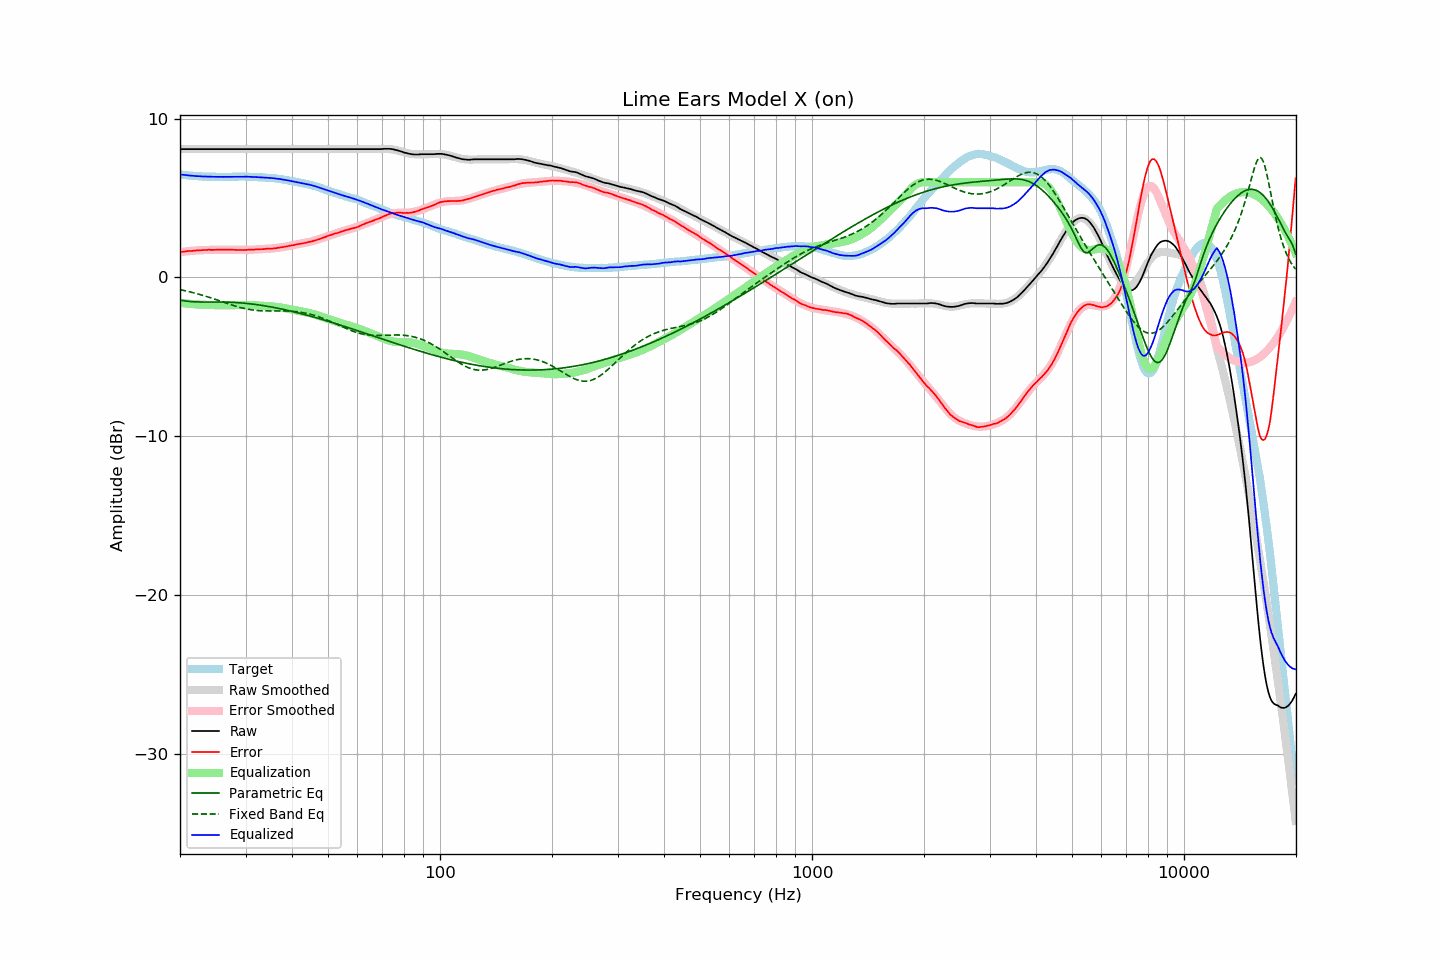

The table this chart was drawn from, first rows:
frequency, raw, error, smoothed, error_smoothed, equalization, parametric_eq, fixed_band_eq, equalized_raw, equalized_smoothed, target
20.00, 8.09, 1.60, 8.09, 1.60, -1.60, -1.43, -0.77, 6.49, 6.49, 6.49
20.20, 8.09, 1.61, 8.09, 1.61, -1.61, -1.45, -0.79, 6.48, 6.48, 6.48
20.40, 8.09, 1.62, 8.09, 1.62, -1.62, -1.46, -0.81, 6.46, 6.46, 6.47
20.61, 8.09, 1.63, 8.09, 1.63, -1.63, -1.48, -0.83, 6.45, 6.45, 6.46
20.81, 8.09, 1.65, 8.09, 1.64, -1.64, -1.49, -0.86, 6.44, 6.44, 6.44
21.02, 8.09, 1.66, 8.09, 1.65, -1.65, -1.50, -0.88, 6.43, 6.43, 6.43
21.23, 8.09, 1.67, 8.09, 1.66, -1.66, -1.51, -0.90, 6.42, 6.42, 6.42
21.44, 8.09, 1.66, 8.09, 1.67, -1.67, -1.52, -0.93, 6.41, 6.41, 6.42
21.66, 8.09, 1.68, 8.09, 1.68, -1.68, -1.53, -0.96, 6.40, 6.40, 6.41
21.87, 8.09, 1.68, 8.09, 1.69, -1.69, -1.54, -0.98, 6.40, 6.40, 6.40
22.09, 8.09, 1.70, 8.09, 1.70, -1.70, -1.54, -1.01, 6.39, 6.39, 6.38
22.31, 8.09, 1.70, 8.09, 1.71, -1.71, -1.54, -1.04, 6.38, 6.38, 6.38
22.54, 8.09, 1.71, 8.09, 1.71, -1.71, -1.55, -1.06, 6.38, 6.38, 6.37
22.76, 8.09, 1.71, 8.09, 1.72, -1.72, -1.55, -1.09, 6.37, 6.37, 6.37
22.99, 8.09, 1.72, 8.09, 1.72, -1.72, -1.55, -1.12, 6.36, 6.36, 6.36
23.22, 8.09, 1.73, 8.09, 1.73, -1.73, -1.55, -1.15, 6.36, 6.36, 6.35
23.45, 8.09, 1.73, 8.09, 1.73, -1.73, -1.55, -1.18, 6.36, 6.36, 6.36
23.69, 8.09, 1.74, 8.09, 1.73, -1.73, -1.55, -1.22, 6.35, 6.35, 6.35
23.92, 8.09, 1.75, 8.09, 1.74, -1.74, -1.55, -1.25, 6.35, 6.35, 6.34
24.16, 8.09, 1.74, 8.09, 1.74, -1.74, -1.55, -1.28, 6.35, 6.35, 6.35
24.40, 8.09, 1.74, 8.09, 1.74, -1.74, -1.55, -1.31, 6.34, 6.34, 6.35
24.65, 8.09, 1.74, 8.09, 1.74, -1.74, -1.55, -1.35, 6.34, 6.34, 6.35
24.89, 8.09, 1.74, 8.09, 1.75, -1.75, -1.55, -1.38, 6.34, 6.34, 6.35
25.14, 8.09, 1.75, 8.09, 1.75, -1.75, -1.55, -1.42, 6.34, 6.34, 6.34
25.39, 8.09, 1.75, 8.09, 1.75, -1.75, -1.55, -1.45, 6.34, 6.34, 6.34
25.65, 8.09, 1.75, 8.09, 1.75, -1.75, -1.55, -1.49, 6.34, 6.34, 6.33
25.91, 8.09, 1.75, 8.09, 1.75, -1.75, -1.55, -1.52, 6.34, 6.34, 6.33
26.16, 8.09, 1.74, 8.09, 1.75, -1.75, -1.55, -1.56, 6.34, 6.34, 6.34
26.43, 8.09, 1.74, 8.09, 1.75, -1.75, -1.55, -1.59, 6.34, 6.34, 6.34
26.69, 8.09, 1.75, 8.09, 1.75, -1.75, -1.56, -1.63, 6.34, 6.34, 6.34
26.96, 8.09, 1.75, 8.09, 1.75, -1.75, -1.56, -1.66, 6.34, 6.34, 6.34
27.23, 8.09, 1.75, 8.09, 1.74, -1.74, -1.56, -1.69, 6.34, 6.34, 6.34
27.50, 8.09, 1.75, 8.09, 1.74, -1.74, -1.57, -1.73, 6.35, 6.35, 6.34
27.77, 8.09, 1.74, 8.09, 1.74, -1.74, -1.57, -1.76, 6.35, 6.35, 6.35
28.05, 8.09, 1.74, 8.09, 1.74, -1.74, -1.58, -1.79, 6.35, 6.35, 6.35
28.33, 8.09, 1.73, 8.09, 1.73, -1.73, -1.58, -1.82, 6.35, 6.35, 6.35
28.62, 8.09, 1.73, 8.09, 1.73, -1.73, -1.59, -1.85, 6.35, 6.35, 6.35
28.90, 8.09, 1.73, 8.09, 1.73, -1.73, -1.60, -1.88, 6.35, 6.35, 6.36
29.19, 8.09, 1.73, 8.09, 1.73, -1.73, -1.60, -1.91, 6.35, 6.35, 6.36
29.48, 8.09, 1.73, 8.09, 1.73, -1.73, -1.61, -1.93, 6.35, 6.35, 6.36
29.78, 8.09, 1.73, 8.09, 1.73, -1.73, -1.62, -1.96, 6.35, 6.35, 6.36
30.08, 8.09, 1.73, 8.09, 1.74, -1.74, -1.63, -1.98, 6.35, 6.35, 6.36
30.38, 8.09, 1.74, 8.09, 1.74, -1.74, -1.64, -2.00, 6.35, 6.35, 6.34
30.68, 8.09, 1.74, 8.09, 1.74, -1.74, -1.65, -2.02, 6.35, 6.35, 6.34
30.99, 8.09, 1.75, 8.09, 1.75, -1.75, -1.66, -2.03, 6.34, 6.34, 6.34
31.30, 8.09, 1.75, 8.09, 1.75, -1.75, -1.68, -2.05, 6.34, 6.34, 6.34
31.61, 8.09, 1.75, 8.09, 1.76, -1.76, -1.69, -2.06, 6.33, 6.33, 6.34
31.93, 8.09, 1.77, 8.09, 1.76, -1.76, -1.70, -2.07, 6.33, 6.33, 6.31
32.24, 8.09, 1.76, 8.09, 1.77, -1.77, -1.72, -2.08, 6.32, 6.32, 6.32
32.57, 8.09, 1.78, 8.09, 1.77, -1.77, -1.73, -2.09, 6.31, 6.31, 6.31
32.89, 8.09, 1.78, 8.09, 1.78, -1.78, -1.75, -2.10, 6.31, 6.31, 6.31
33.22, 8.09, 1.78, 8.09, 1.78, -1.78, -1.76, -2.10, 6.30, 6.30, 6.30
33.55, 8.09, 1.78, 8.09, 1.79, -1.79, -1.78, -2.11, 6.30, 6.30, 6.30
33.89, 8.09, 1.80, 8.09, 1.79, -1.79, -1.79, -2.11, 6.29, 6.29, 6.29
34.23, 8.09, 1.81, 8.09, 1.80, -1.80, -1.81, -2.11, 6.29, 6.29, 6.28
34.57, 8.09, 1.81, 8.09, 1.81, -1.81, -1.83, -2.11, 6.28, 6.28, 6.27
34.92, 8.09, 1.82, 8.09, 1.82, -1.82, -1.85, -2.11, 6.27, 6.27, 6.26
35.27, 8.09, 1.81, 8.09, 1.82, -1.82, -1.87, -2.11, 6.26, 6.26, 6.28
35.62, 8.09, 1.83, 8.09, 1.83, -1.83, -1.88, -2.11, 6.25, 6.25, 6.26
35.97, 8.09, 1.83, 8.09, 1.84, -1.84, -1.90, -2.11, 6.24, 6.24, 6.25
... 635 more rows
